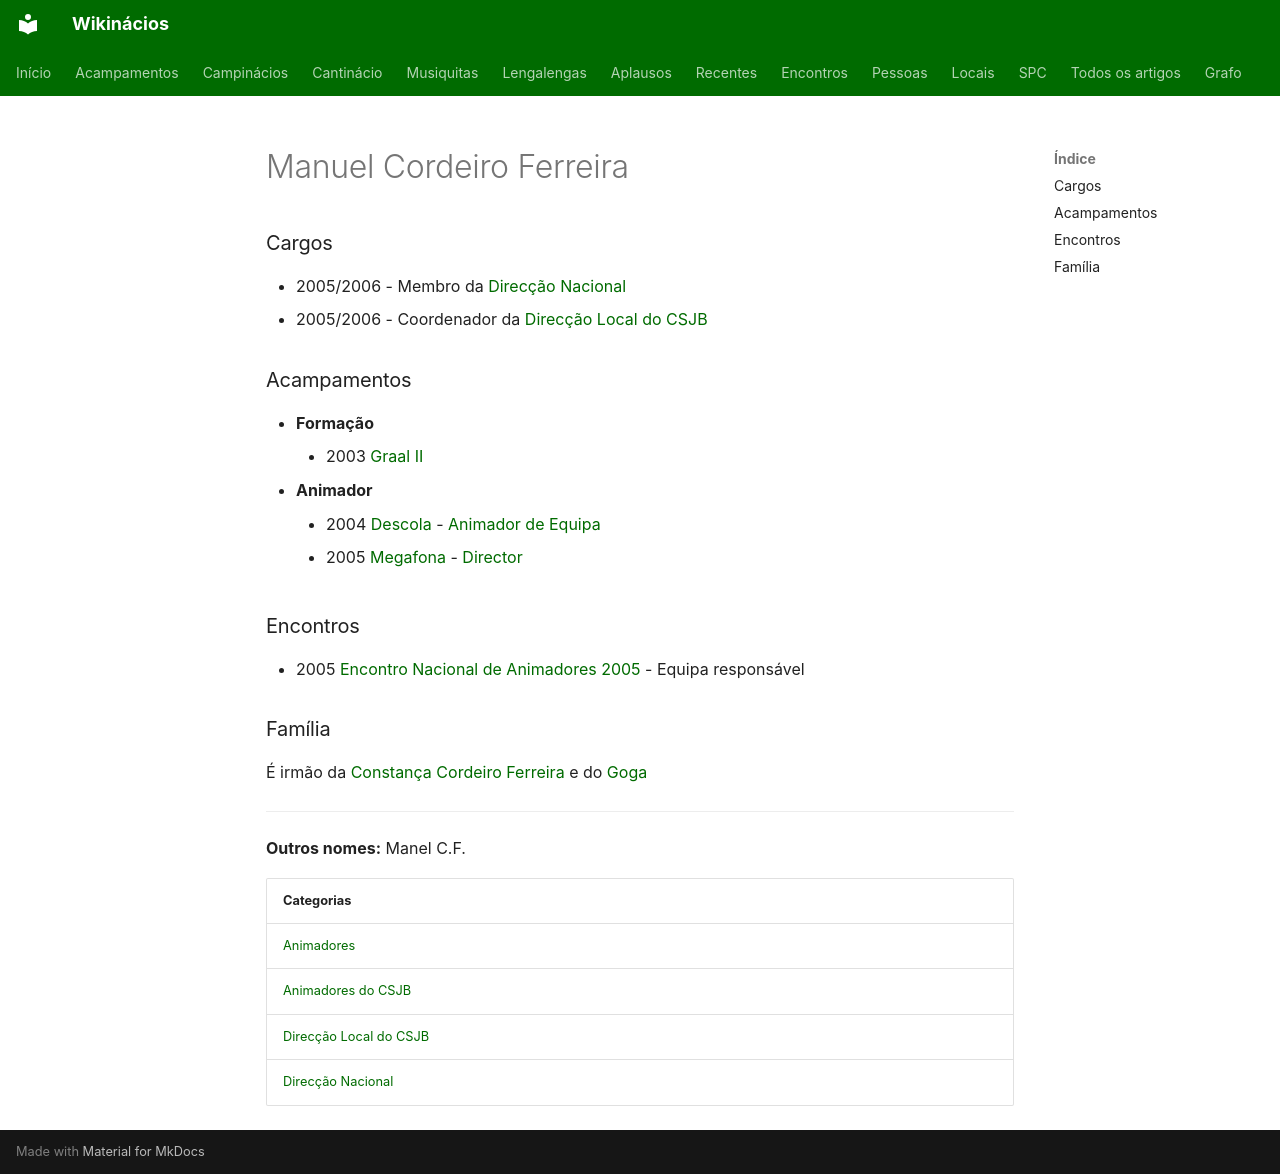

repository: neteinstein/Campinacios · page: Pessoas/M/Manuel Cordeiro Ferreira.html · generator: mkdocs

# Manuel Cordeiro Ferreira

### Cargos

- 2005/2006  -  Membro da [Direcção Nacional](../../Categorias/Direc%C3%A7%C3%A3o%20Nacional.md)
- 2005/2006  -  Coordenador da [Direcção Local do CSJB](../../Categorias/Direc%C3%A7%C3%A3o%20Local%20do%20CSJB.md)

### Acampamentos

- **Formação**
    - 2003 [Graal II](../../Acampamentos/2003/Graal%20II.md)
- **Animador**
    - 2004 [Descola](../../Acampamentos/2004/Descola.md) - [Animador de Equipa](../../Cargos/Animador%20de%20Equipa.md)
    - 2005 [Megafona](../../Acampamentos/2005/Megafona.md) - [Director](../../Cargos/Director.md)

### Encontros

- 2005 [Encontro Nacional de Animadores 2005](../../Encontros/Encontro%20Nacional%20de%20Animadores%202005.md) - Equipa responsável

### Família

É irmão da [Constança Cordeiro Ferreira](../C/Constan%C3%A7a%20Pereira%20da%20Silva.md) e do [Goga](../D/Diogo%20Cordeiro%20Ferreira.md)

---

**Outros nomes:** Manel C.F.

| Categorias |
| --- |
| [Animadores](../../Categorias/Animadores.md) |
| [Animadores do CSJB](../../Categorias/Animadores%20do%20CSJB.md) |
| [Direcção Local do CSJB](../../Categorias/Direc%C3%A7%C3%A3o%20Local%20do%20CSJB.md) |
| [Direcção Nacional](../../Categorias/Direc%C3%A7%C3%A3o%20Nacional.md) |
